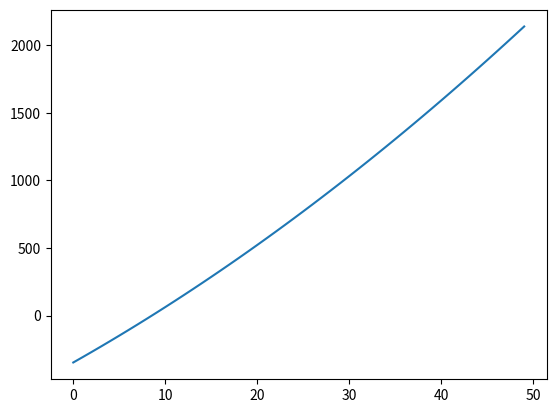

Here is the Python script that generated this plot:
import numpy as np
import matplotlib.pyplot as plt

def findXVector(A,b):
    round = 0
    while round < A.shape[0]:
        #if(A[round][round] != 0):
        divideBy = 1
        if(A[round][round]!=0):
            divideBy = A[round][round]
        b[round][0] = b[round][0] / divideBy
        round +=1
    return b

def jordan(A, b):
    x_dim = A.shape[0]
    y_dim = A.shape[1]
    round = x_dim-1
    while round >= 0:
        nextLine = round-1
        while nextLine >= 0:
            #if(A[round][round]!= 0 ):
            divideBy = 1
            if(A[round][round]!=0):
                divideBy = A[nextLine][round] / A[round][round]
            b[nextLine][0] = b[nextLine][0] - divideBy * b[round][0]
            for item in range(y_dim):
                A[nextLine][item] = A[nextLine][item] - divideBy * A[round][item]
            nextLine = nextLine -1
        round = round -1
    #print("result Jordan: ")
    #print(A)
    #print(b)
    return findXVector(A, b)

def gaus(A, b):
    x_dim = A.shape[0]
    y_dim = A.shape[1]
    round = 0
    while round <= x_dim:
        nextLine = round +1
        while nextLine <= x_dim-1:
            #if(A[round][round]!= 0 ):
            print(A[nextLine][round])
            print(A[round][round])
            divideBy = 1
            if(A[round][round]!=0):
                divideBy = A[nextLine][round] / A[round][round]
            print(b[nextLine][0])
            print(divideBy)
            print(b[round][0])
            b[nextLine][0] = b[nextLine][0] - divideBy * b[round][0]
            
            for item in range(y_dim):
                A[nextLine][item] = A[nextLine][item] - divideBy * A[round][item]
            nextLine = nextLine +1
        round = round +1
    
    #print("Result Gauss: ")
    #print(A)
    #print(b)
    return jordan(A, b)
 
def polynom(c, arr): 
    return arr[0][0]*c**3+arr[0][1]*c**2+arr[0][2]*c+arr[0][3]
    
def showPlot(x):
    a = np.arange(-5.0, 20.0, 0.5)
    print('Wenn man x = 2')
    print(np.polyval(x, 2))
    print(polynom(2, x.transpose()))
    plt.plot(polynom(a, x.transpose()))
    #plt.plot(np.transpose(x), a)
    
def startMethod():
    Matrix_A = np.array([[13**3,13**2,13,1],[9**3,9**2,9,1], [2**3,2**2,2,1],[0,0,0,1]])
    Vector_b = np.array([[152, 172, 104,150]])
    Vector_b = np.transpose(Vector_b)
    print("Start matrix: ")
    print(Matrix_A)
    print("start B: ")
    print(Vector_b)
    foundX = gaus(Matrix_A, Vector_b)
    print(foundX)
    showPlot(foundX)
    print("Calculated x Vector:")
    print(foundX)

#Aufgabe 2 (startMethod):
startMethod()